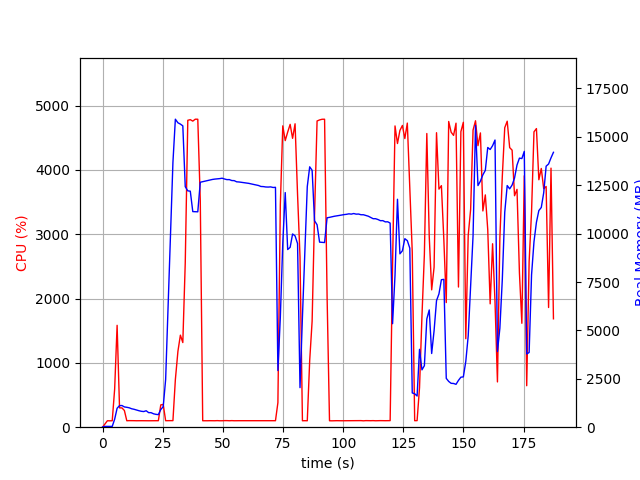

Values plotted in this chart, from the file beside it:
elapsed_time, nproc, cpu, mem_real, mem_virtual
3.981590270996094e-05, 1, 0.0, 10.84, 3192
1.006, 1, 49.7, 40.88, 612.1
2.013, 1, 100.3, 40.88, 612.1
3.021, 1, 99.3, 40.88, 612.1
4.027, 1, 100.3, 40.88, 612.1
5.034, 1, 594.6, 412.7, 4348
6.053, 1, 1584, 978.6, 4903
7.061, 1, 300.5, 1115, 5079
8.068, 1, 299.8, 1120, 5079
9.076, 1, 259.9, 1047, 5119
10.08, 1, 100.3, 1028, 5119
11.09, 1, 102.2, 1002, 5119
12.1, 1, 102.3, 952.1, 5119
13.1, 1, 101.3, 925.4, 5119
14.11, 1, 100.3, 887.8, 5119
15.12, 1, 101.1, 851.7, 5119
16.13, 1, 101.0, 821.6, 5119
17.14, 1, 100.2, 808.5, 5119
18.15, 1, 101.1, 850.2, 5215
19.16, 1, 100.1, 751.8, 5215
20.17, 1, 100.9, 750.6, 5215
21.18, 1, 101.0, 693.3, 5215
22.19, 1, 100.9, 663.9, 5215
23.2, 1, 101.0, 649, 5215
24.21, 1, 346.9, 912.1, 5477
25.22, 1, 354.7, 1061, 7461
26.23, 1, 100.9, 2465, 36999
27.23, 1, 102.1, 6223, 36999
28.24, 1, 102.1, 9939, 36999
29.25, 1, 102.0, 13679, 36999
30.26, 1, 739.9, 15911, 37079
31.33, 1, 1180, 15725, 37079
32.35, 1, 1431, 15657, 37079
33.36, 1, 1316, 15568, 37082
34.38, 1, 2557, 12425, 37082
35.43, 1, 4773, 12209, 37082
36.47, 1, 4782, 12193, 37082
37.51, 1, 4760, 11137, 37082
38.54, 1, 4790, 11135, 37082
39.59, 1, 4789, 11127, 37082
40.62, 1, 3525, 12654, 38350
41.63, 1, 100.2, 12684, 38350
42.64, 1, 99.4, 12716, 38350
43.64, 1, 100.3, 12743, 38350
44.65, 1, 101.2, 12773, 38350
45.66, 1, 100.3, 12798, 38350
46.66, 1, 100.3, 12817, 38350
47.67, 1, 102.2, 12829, 38350
48.68, 1, 100.2, 12841, 38350
49.69, 1, 100.3, 12863, 38350
50.69, 1, 102.3, 12821, 38350
51.7, 1, 102.2, 12789, 38350
52.71, 1, 100.3, 12791, 38350
53.72, 1, 102.2, 12742, 38350
54.72, 1, 100.3, 12737, 38350
55.73, 1, 101.2, 12677, 38350
56.74, 1, 101.1, 12667, 38350
57.75, 1, 101.1, 12651, 38350
58.76, 1, 101.1, 12632, 38350
59.77, 1, 101.0, 12619, 38350
... 126 more rows
